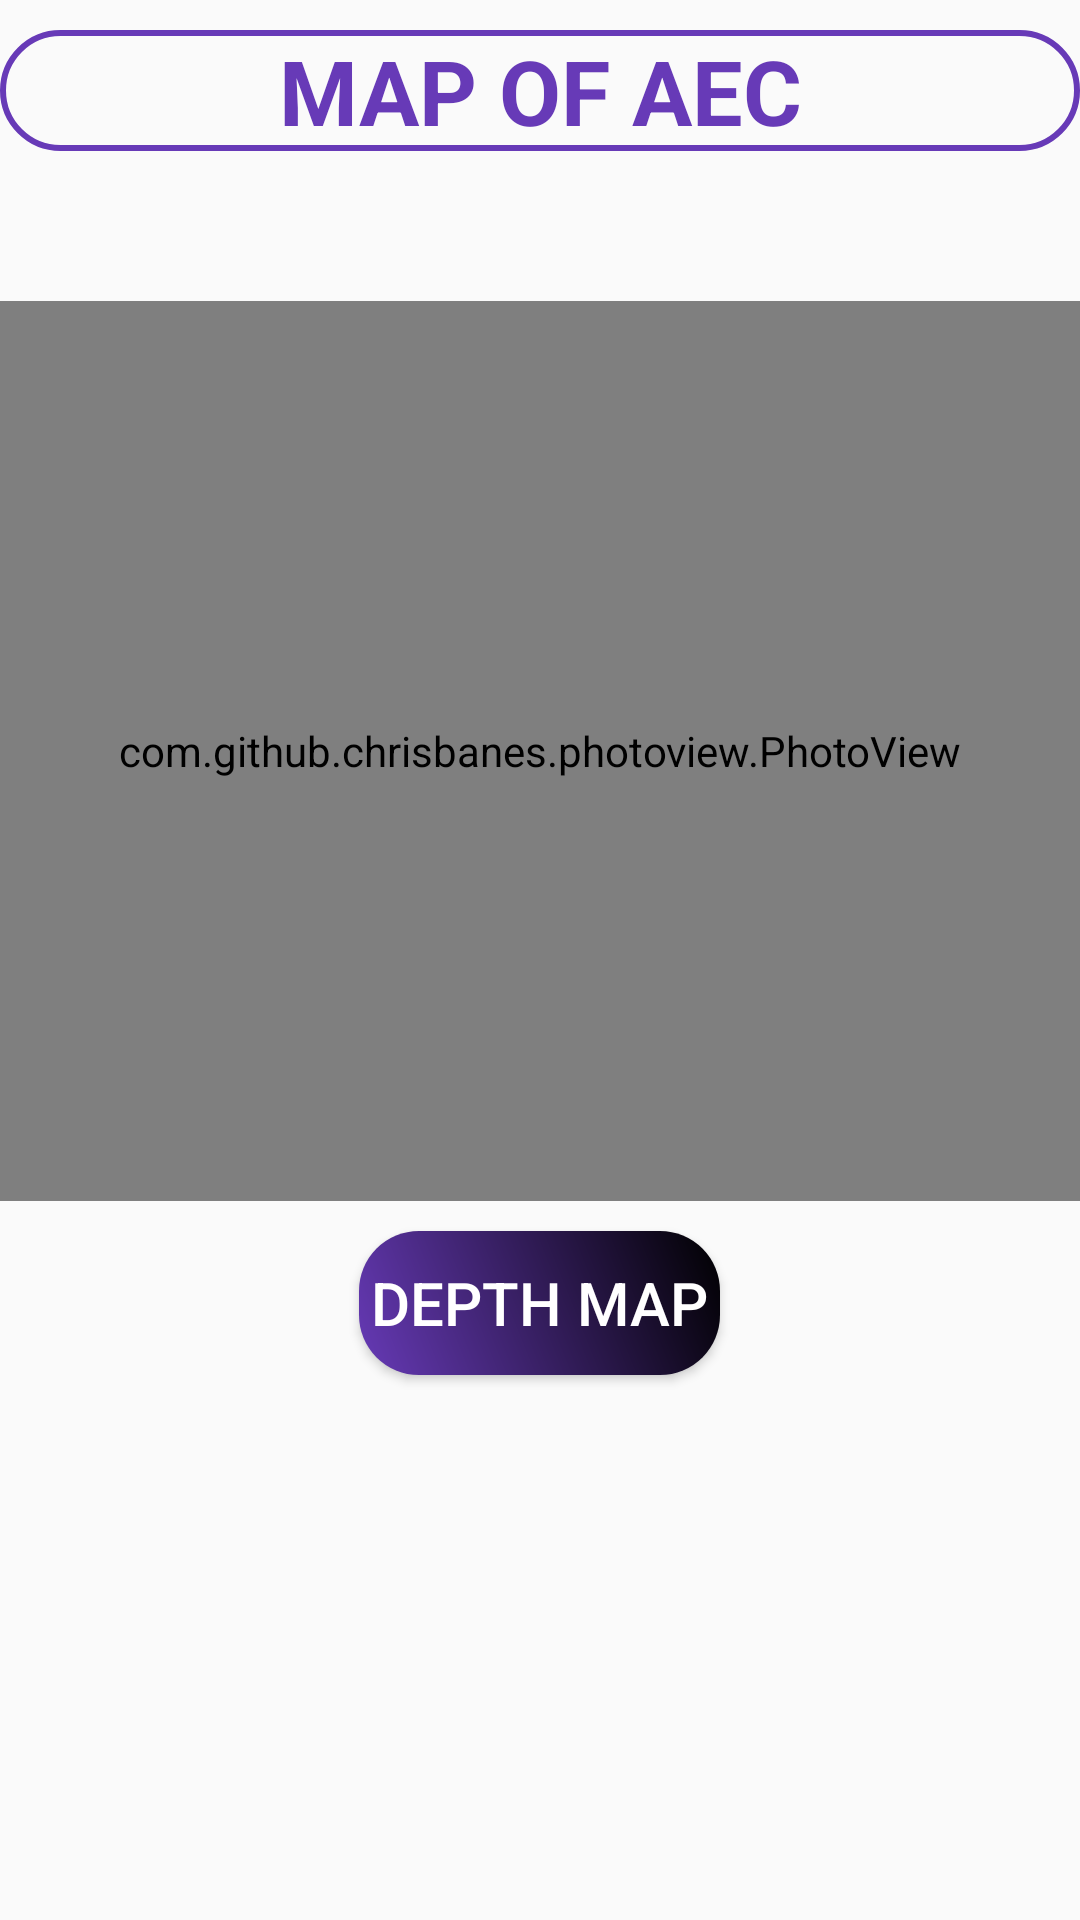

Android layout source for this screen:
<!-- AndroidManifest.xml: application theme AppTheme -->
<!-- res/layout/activity_map.xml -->
<?xml version="1.0" encoding="utf-8"?>
<LinearLayout xmlns:android="http://schemas.android.com/apk/res/android"
    xmlns:app="http://schemas.android.com/apk/res-auto"
    xmlns:tools="http://schemas.android.com/tools"
    android:layout_width="match_parent"
    android:layout_height="match_parent"
    android:orientation="vertical"

    tools:context=".MapActivity">
    <TextView
        android:layout_width="match_parent"
        android:layout_height="wrap_content"
        android:text="MAP OF AEC"
        android:textColor="@color/departmentColor"
        android:textStyle="bold"
        android:gravity="center"
        android:layout_marginTop="10dp"
        android:textSize="30sp"
        android:background="@drawable/listview_outline_background"
        android:layout_marginBottom="50dp"/>


    <com.github.chrisbanes.photoview.PhotoView
        android:layout_width="match_parent"
        android:id="@+id/col_map_photoview"
        android:layout_height="300dp"/>

    <Button
        android:layout_width="wrap_content"
        android:layout_height="wrap_content"
        android:text="Depth map"
        android:elevation="10dp"
        android:layout_marginTop="10dp"
        android:gravity="center"
        android:layout_gravity="center"
        android:textSize="20sp"
        android:padding="4dp"
        android:textColor="#ffffff"
        android:background="@drawable/button_background"/>

</LinearLayout>
<!-- resources referenced by this layout -->
<resources>
  <color name="departmentColor">#673ab7</color>
  <!-- drawable button_background (drawable) -->
  <?xml version="1.0" encoding="utf-8"?>
  <shape xmlns:android="http://schemas.android.com/apk/res/android"
      android:shape="rectangle">
  
      <corners
          android:radius="20dp"/>
  
      <gradient
          android:startColor="@color/departmentColor"
          android:endColor="#000000"
          android:angle="45"/>
  
  
  
  </shape>
  <!-- drawable listview_outline_background (drawable) -->
  <?xml version="1.0" encoding="utf-8"?>
  <shape xmlns:android="http://schemas.android.com/apk/res/android"
      android:shape="rectangle">
      <corners
          android:radius="20dp"/>
  
      <stroke
          android:width="2dp"
          android:color="@color/departmentColor"/>
  
  </shape>
  <style name="AppTheme" parent="Theme.AppCompat.Light.DarkActionBar">
          
          <item name="colorPrimary">@color/colorPrimary</item>
          <item name="colorPrimaryDark">@color/colorPrimaryDark</item>
          <item name="colorAccent">@color/colorAccent</item>
      </style>
  <color name="colorPrimary">#3949AB</color>
  <color name="colorPrimaryDark">#1A237E</color>
  <color name="colorAccent">#D81B60</color>
</resources>
